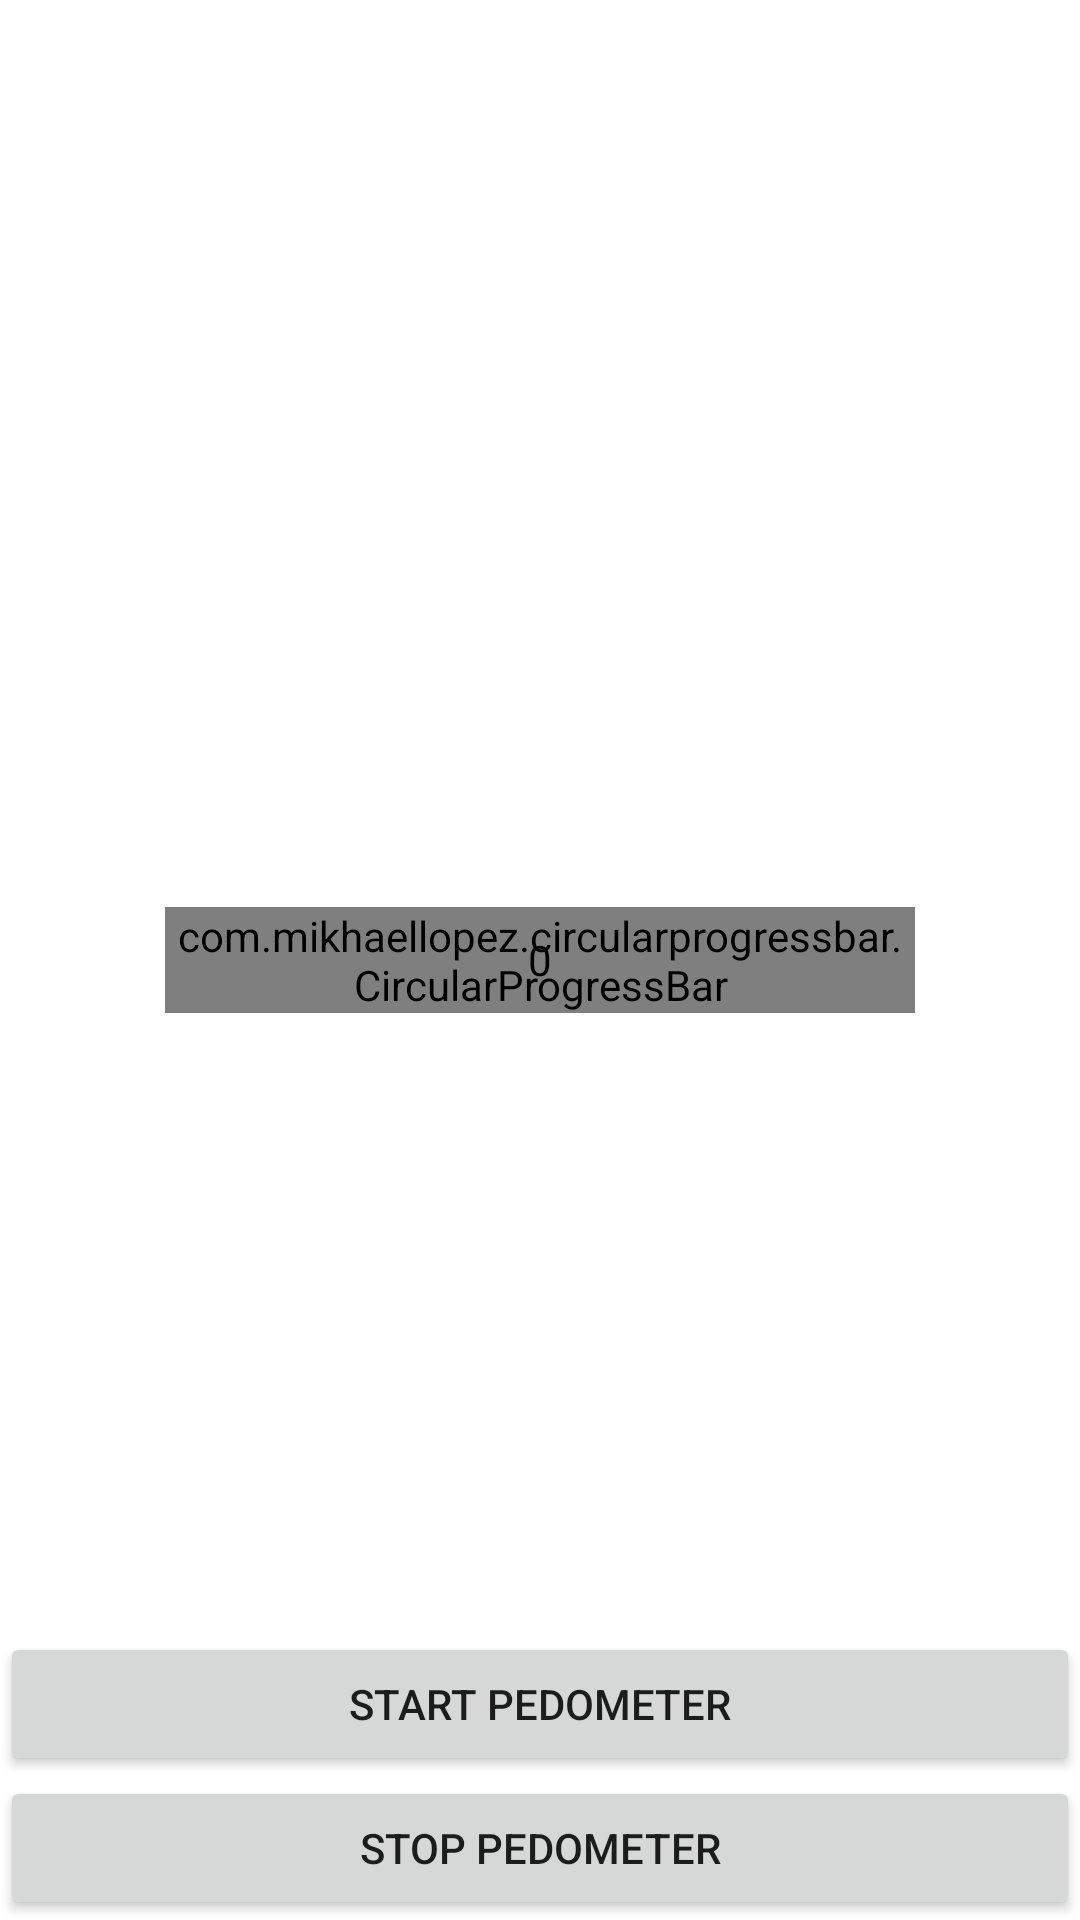

Write the Android layout XML for this screen, with the resource values it uses.
<!-- AndroidManifest.xml: application theme Theme.GymApplication -->
<!-- res/layout/activity_main2.xml -->
<?xml version="1.0" encoding="utf-8"?>
<androidx.constraintlayout.widget.ConstraintLayout xmlns:android="http://schemas.android.com/apk/res/android"
    xmlns:app="http://schemas.android.com/apk/res-auto"
    xmlns:tools="http://schemas.android.com/tools"
    android:layout_width="match_parent"
    android:layout_height="match_parent"
    tools:context=".ui.pedometer.MainActivity">

<RelativeLayout
    android:layout_width="match_parent"
    android:layout_height="match_parent">
    <com.mikhaellopez.circularprogressbar.CircularProgressBar
        android:layout_width="250dp"
        android:layout_height="wrap_content"
        android:id="@+id/circularProgressbar"
        android:layout_centerInParent="true"
        app:cpb_background_progressbar_color="@color/purple_500"
        app:cpb_background_progressbar_width="20dp"
        app:cpb_progress_max="2500"
        app:cpb_progressbar_color="@color/purple_200"
        app:cpb_progressbar_width="15dp"
        app:cpb_round_border="false"/>
    <TextView
        android:id="@+id/tvSteps"
        android:layout_width="match_parent"
        android:text="0"
        android:layout_centerInParent="true"
        android:textColor="@color/black"
        android:layout_margin="100dp"
        android:layout_height="wrap_content"
        android:gravity="center"
        />

</RelativeLayout>
    <Button
        app:layout_constraintBottom_toTopOf="@id/btn_stop"
        android:id="@+id/btn_start"
        android:layout_width="match_parent"
        android:layout_height="wrap_content"
        android:text="Start Pedometer"
        />
    <Button
        android:id="@+id/btn_stop"
        app:layout_constraintBottom_toBottomOf="parent"
        android:layout_width="match_parent"
        android:layout_height="wrap_content"
        android:text="Stop Pedometer"
        />
</androidx.constraintlayout.widget.ConstraintLayout>
<!-- resources referenced by this layout -->
<resources>
  <color name="black">#000000</color>
  <color name="purple_200">#AFDBE1</color>
  <color name="purple_500">#379CCA</color>
  <style name="Theme.GymApplication" parent="Theme.MaterialComponents.DayNight.NoActionBar">
          
          <item name="colorPrimary">#160959</item>
          <item name="colorPrimaryVariant">@color/purple_500</item>
          <item name="colorOnPrimary">#FFFFFF</item>
          
          <item name="colorSecondary">@color/teal_200</item>
          <item name="colorSecondaryVariant">@color/teal_700</item>
          <item name="colorOnSecondary">#4FBDCC</item>
          
          <item name="android:statusBarColor" tools:targetApi="l">?attr/colorPrimaryVariant</item>
          
  
      </style>
  <color name="teal_200">#FF03DAC5</color>
  <color name="teal_700">#FF018786</color>
</resources>
